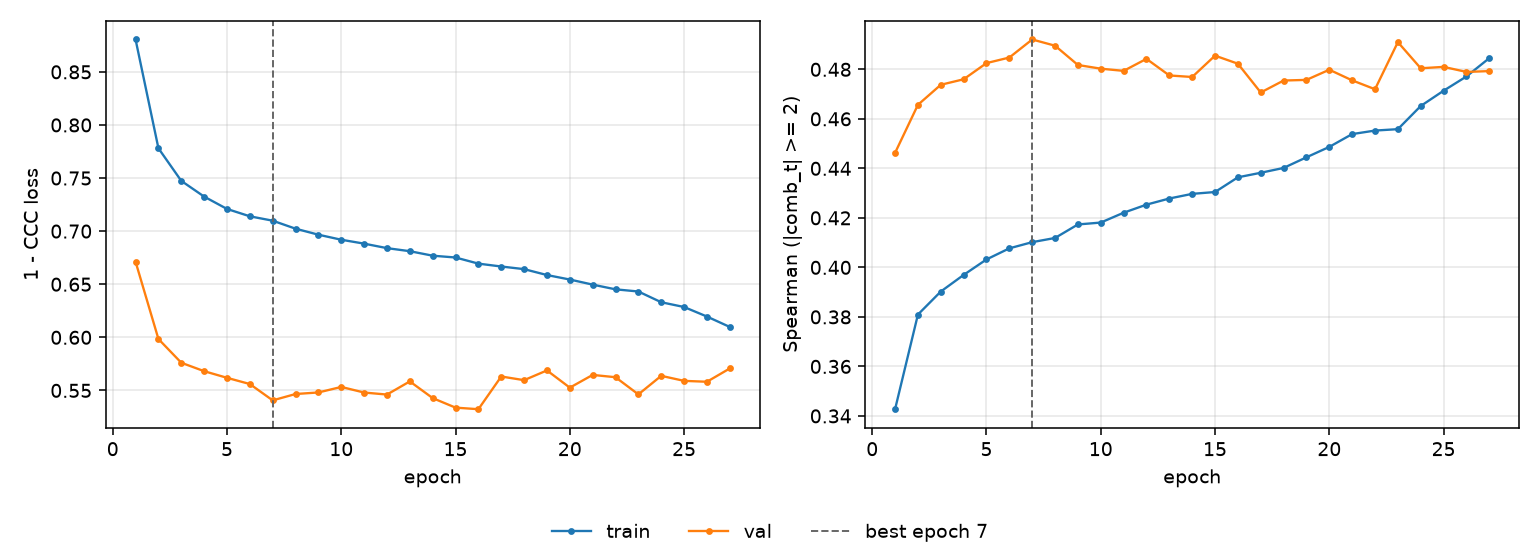

Data behind this chart, as committed beside it:
epoch, tr_loss, vl_loss, tr_sp, vl_sp, is_best
1, 0.8805, 0.6712, 0.3427, 0.4463, False
2, 0.778, 0.5984, 0.3809, 0.4657, False
3, 0.7473, 0.5761, 0.3902, 0.4738, False
4, 0.7325, 0.5681, 0.397, 0.476, False
5, 0.7209, 0.5619, 0.4032, 0.4825, False
6, 0.714, 0.556, 0.4077, 0.4848, False
7, 0.7098, 0.5406, 0.4102, 0.4921, True
8, 0.7023, 0.5466, 0.4119, 0.4895, False
9, 0.6966, 0.5481, 0.4173, 0.4818, False
10, 0.6919, 0.5533, 0.4181, 0.4803, False
11, 0.6882, 0.548, 0.4221, 0.4794, False
12, 0.684, 0.5461, 0.4253, 0.4842, False
13, 0.6811, 0.5585, 0.4278, 0.4775, False
14, 0.6769, 0.5428, 0.4297, 0.4769, False
15, 0.6752, 0.5338, 0.4304, 0.4855, False
16, 0.6694, 0.5323, 0.4364, 0.4823, False
17, 0.6667, 0.5631, 0.4382, 0.4706, False
18, 0.6642, 0.5596, 0.4402, 0.4755, False
19, 0.6587, 0.5688, 0.4445, 0.4757, False
20, 0.6544, 0.5526, 0.4487, 0.4798, False
21, 0.6496, 0.5646, 0.4538, 0.4755, False
22, 0.6452, 0.5624, 0.4553, 0.472, False
23, 0.6431, 0.5463, 0.4558, 0.491, False
24, 0.633, 0.5637, 0.4652, 0.4804, False
25, 0.6285, 0.559, 0.4714, 0.481, False
26, 0.6196, 0.5582, 0.4771, 0.479, False
27, 0.6098, 0.5707, 0.4845, 0.4793, False
